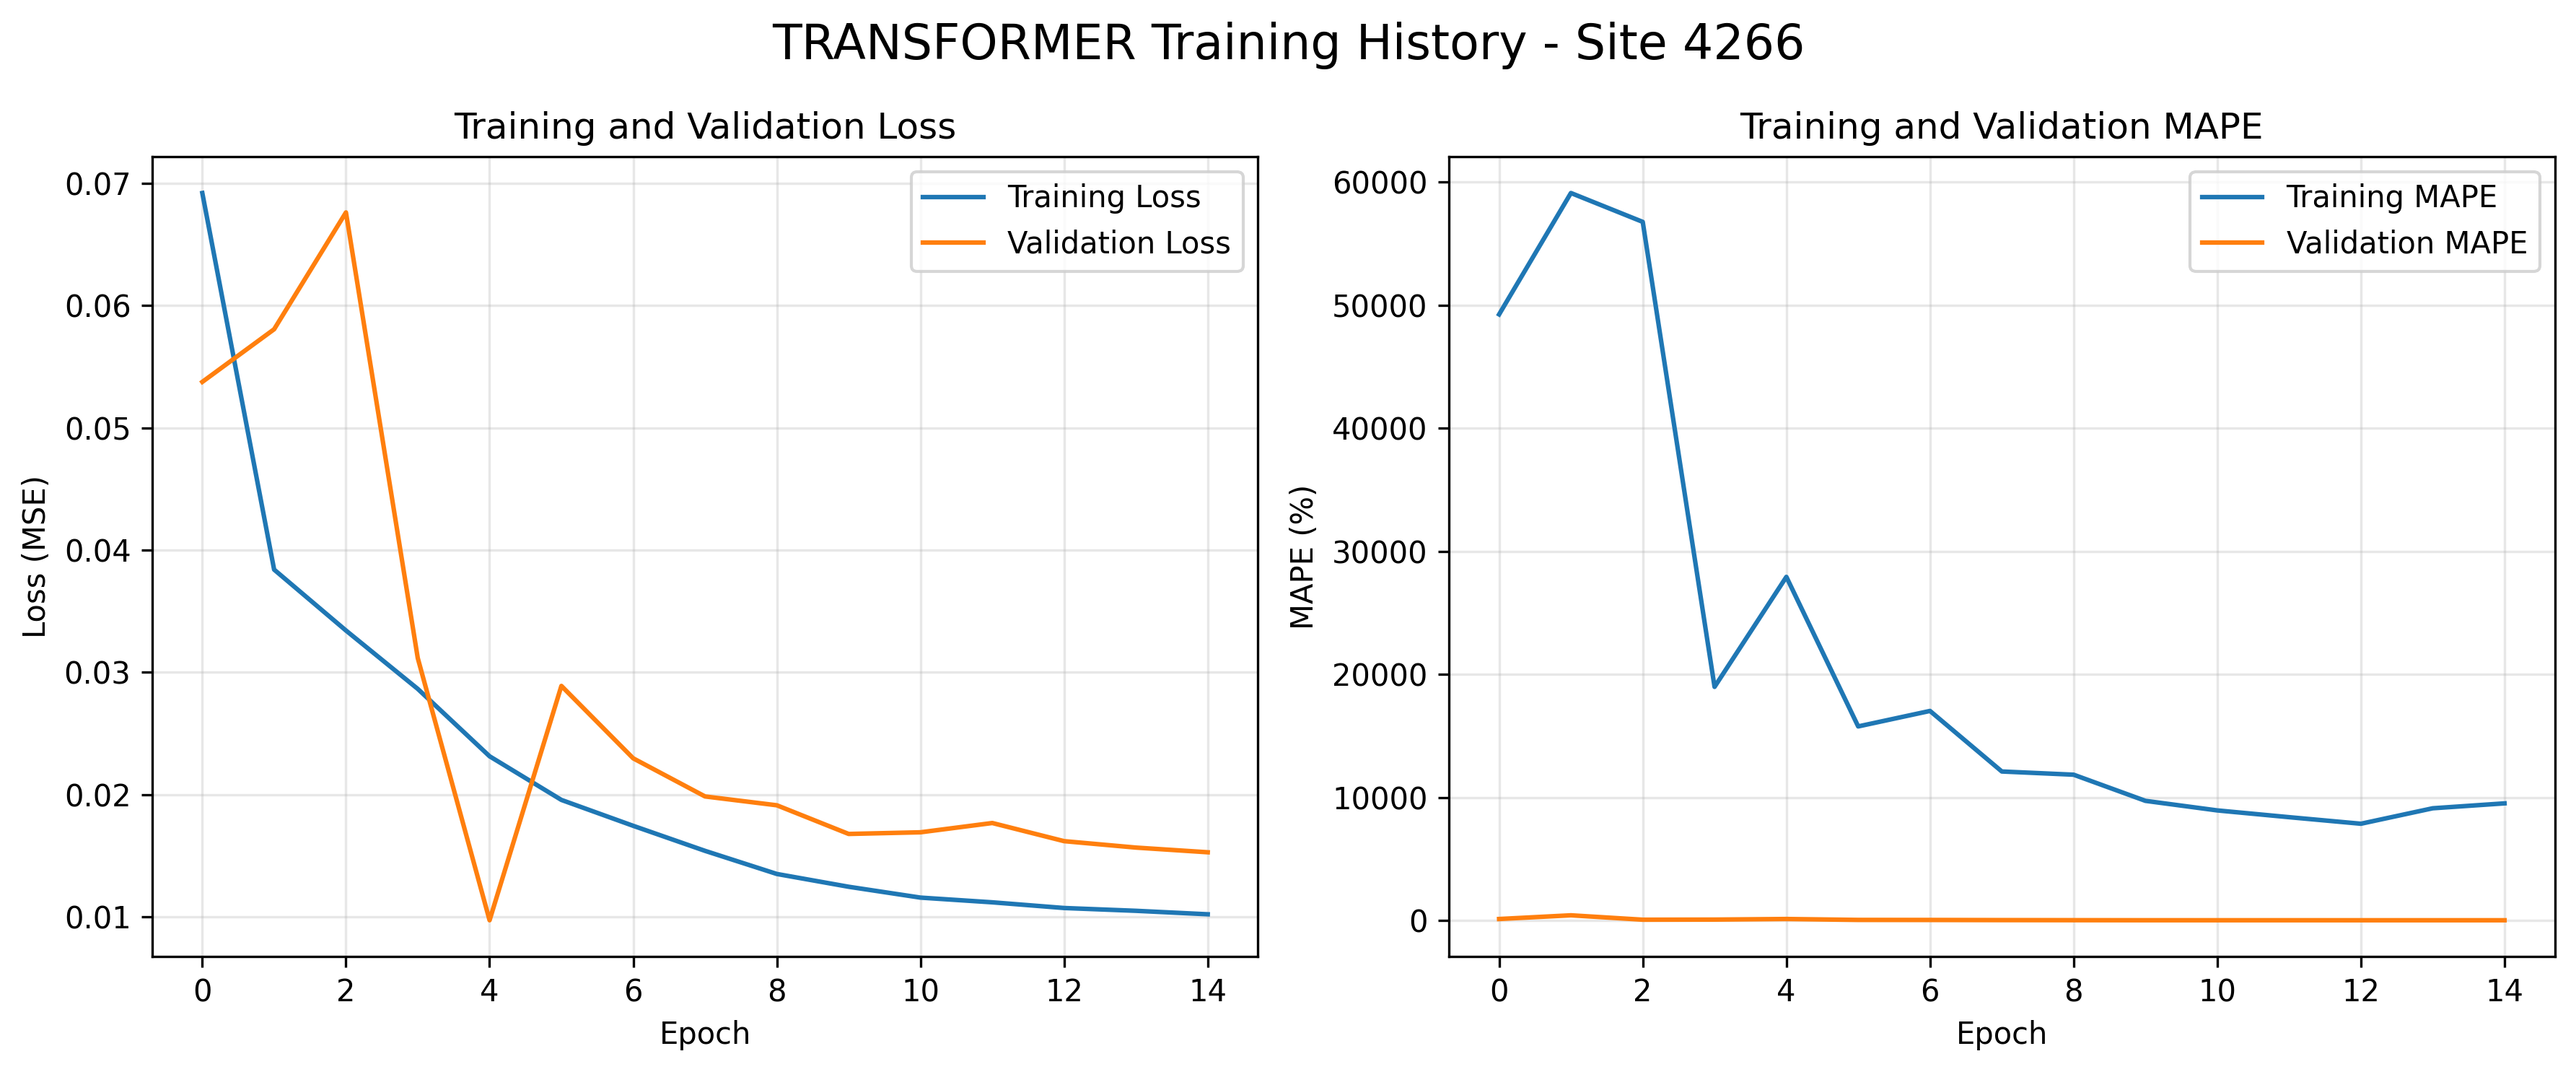

Values plotted in this chart, from the file beside it:
loss, mape, val_loss, val_mape
0.06922, 49262, 0.05376, 141.3
0.03841, 59124, 0.05807, 442
0.03342, 56778, 0.06763, 83.9
0.02865, 19000, 0.03117, 93.89
0.02313, 27938, 0.009716, 141.6
0.01956, 15788, 0.02889, 67.53
0.01744, 17046, 0.02296, 63.17
0.0154, 12126, 0.01985, 52
0.0135, 11865, 0.01912, 45.63
0.01246, 9741, 0.01678, 40.77
0.01157, 8963, 0.01691, 40.08
0.01118, 8413, 0.01767, 40.34
0.01072, 7880, 0.01619, 39.44
0.01049, 9137, 0.01566, 39.3
0.0102, 9536, 0.01528, 39.48
